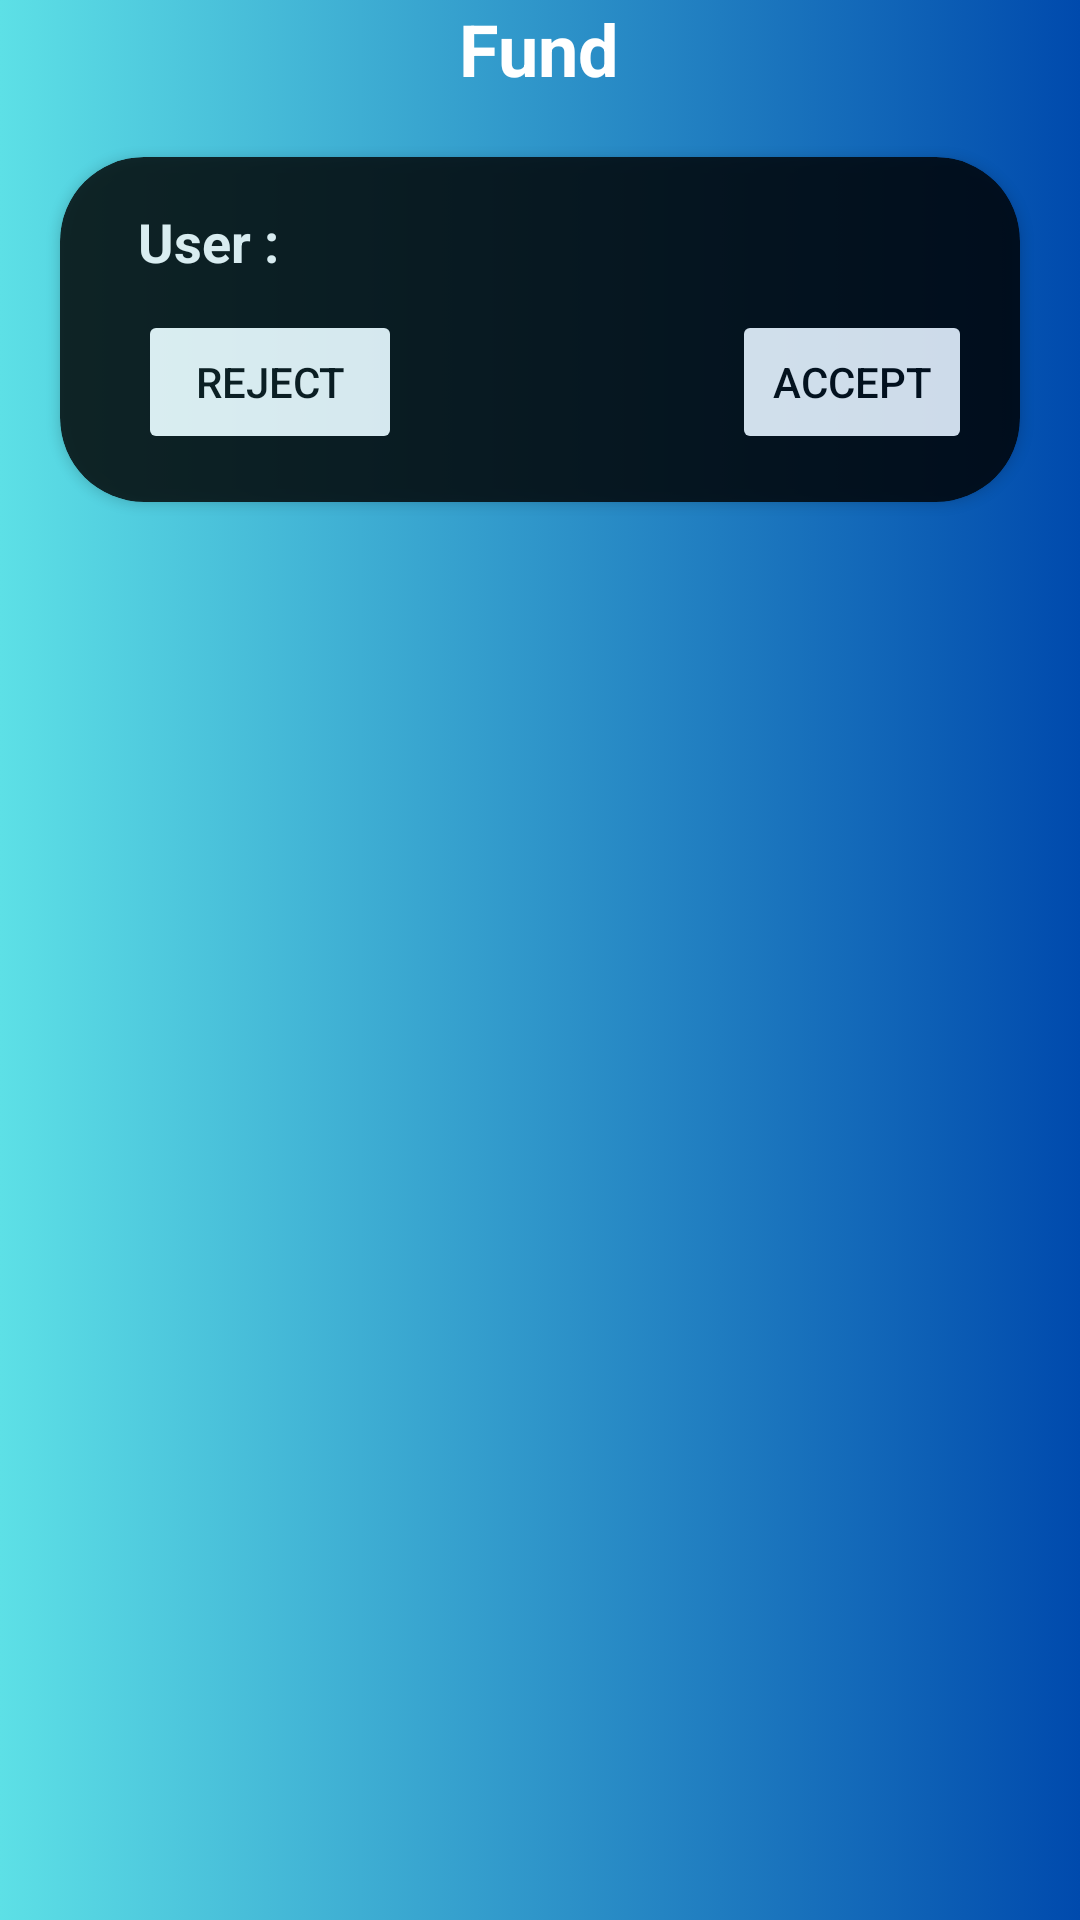

Android layout source for this screen:
<!-- AndroidManifest.xml: application theme Theme.MiniProject -->
<!-- res/layout/fragment_fund.xml -->
<?xml version="1.0" encoding="utf-8"?>
<RelativeLayout xmlns:android="http://schemas.android.com/apk/res/android"
    xmlns:tools="http://schemas.android.com/tools"
    android:layout_width="match_parent"
    android:layout_height="match_parent"
    xmlns:app="http://schemas.android.com/apk/res-auto"
    tools:context=".Fund"
    android:background="@drawable/fundup">


    
    <TextView
        android:id="@+id/growpage"
        android:layout_width="wrap_content"
        android:layout_height="wrap_content"
        android:text="Fund"
        android:textSize="24sp"
        android:textStyle="bold"
        android:textColor="@android:color/white"
        android:layout_centerHorizontal="true" />

    
    <androidx.core.widget.NestedScrollView
        android:layout_width="match_parent"
        android:layout_height="wrap_content"
        android:layout_below ="@id/growpage"
        android:fillViewport="true">

        <LinearLayout
            android:id="@+id/cardContainer"
            android:layout_width="match_parent"
            android:layout_height="wrap_content"
            android:orientation="vertical"
            android:padding="10dp">

            
            <androidx.cardview.widget.CardView
                android:layout_width="match_parent"
                android:layout_height="wrap_content"
                android:layout_margin="10dp"
                android:backgroundTint="@color/black"
                app:cardCornerRadius="28dp"
                android:alpha="0.8">

                <LinearLayout
                    android:layout_width="match_parent"
                    android:layout_height="wrap_content"
                    android:padding="16dp"
                    android:orientation="vertical">

                    <RelativeLayout
                        android:layout_width="match_parent"
                        android:layout_height="wrap_content">

                        <TextView
                            android:layout_width="wrap_content"
                            android:layout_height="wrap_content"
                            android:layout_marginLeft="10dp"
                            android:text="User :"
                            android:textColor="@android:color/white"
                            android:textSize="18sp"
                            android:textStyle="bold" />

                        <EditText
                            android:id="@+id/user1"
                            android:layout_width="wrap_content"
                            android:layout_height="wrap_content"
                            android:textColor="#27FFE7"
                            android:fontFamily="sans-serif-black"
                            android:textStyle="bold"
                            android:background="@drawable/transparent"
                            android:enabled="false"
                            android:textSize="17sp"
                            android:layout_marginLeft="55dp"/>


                        <Button
                            android:id="@+id/accept"
                            android:layout_width="wrap_content"
                            android:layout_height="wrap_content"
                            android:layout_marginLeft="208dp"
                            android:text="Accept"
                            android:backgroundTint="@color/white"
                            android:textColor="@color/black"
                            android:layout_marginTop="35dp"/>

                        <Button
                            android:id="@+id/reject"
                            android:layout_width="wrap_content"
                            android:layout_height="wrap_content"
                            android:layout_marginLeft="10dp"
                            android:text="Reject"
                            android:backgroundTint="@color/white"
                            android:textColor="@color/black"
                            android:layout_marginTop="35dp"/>

                    </RelativeLayout>
                </LinearLayout>
            </androidx.cardview.widget.CardView>




        </LinearLayout>

    </androidx.core.widget.NestedScrollView>


</RelativeLayout>
<!-- resources referenced by this layout -->
<resources>
  <color name="black">#FF000000</color>
  <color name="white">#FFFFFFFF</color>
  <!-- drawable fundup: png bitmap (drawable, 57133 bytes) -->
  <!-- drawable transparent (drawable) -->
  <shape xmlns:android="http://schemas.android.com/apk/res/android">
      <solid android:color="@android:color/transparent"/>
  </shape>
  <style name="Theme.MiniProject" parent="Theme.Material3.DayNight.NoActionBar" />
</resources>
